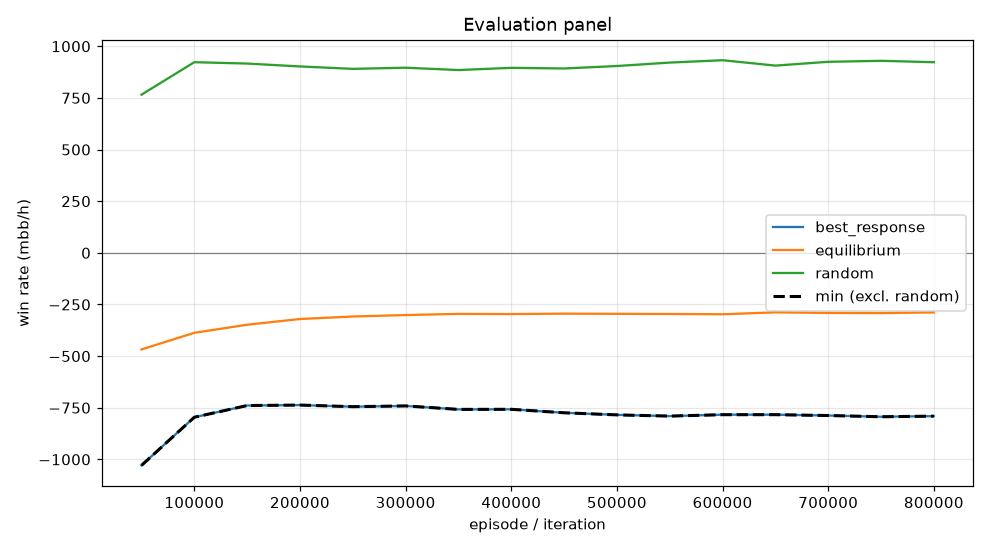

The file beside this chart, header and first rows:
episode, min, mean, best_response_mean, best_response_se, equilibrium_mean, equilibrium_se, random_mean, random_se, act_call, act_raise, act_fold, act_check
49999, -1029, -467.6, -1029, 0.0, -467.6, 0.0, 765.8, 0.0, 0.3379, 0.4095, 0.053, 0.1996
99999, -796, -387.1, -796, 0.0, -387.1, 0.0, 922.9, 0.0, 0.4454, 0.4003, 0.007902, 0.1465
149999, -739.3, -348.1, -739.3, 0.0, -348.1, 0.0, 916.4, 0.0, 0.4868, 0.373, 0.004282, 0.1359
199999, -737, -320.4, -737, 0.0, -320.4, 0.0, 902.4, 0.0, 0.5194, 0.3405, 0.00288, 0.1372
249999, -744.8, -308.3, -744.8, 0.0, -308.3, 0.0, 890.7, 0.0, 0.5549, 0.3108, 0.002083, 0.1322
299999, -741.1, -301.2, -741.1, 0.0, -301.2, 0.0, 896.3, 0.0, 0.5435, 0.3064, 0.002099, 0.148
349999, -758, -295.6, -758, 0.0, -295.6, 0.0, 884.9, 0.0, 0.5674, 0.2886, 0.001693, 0.1423
399999, -757.5, -296.3, -757.5, 0.0, -296.3, 0.0, 895.7, 0.0, 0.5618, 0.2966, 0.001386, 0.1402
449999, -774.4, -294.5, -774.4, 0.0, -294.5, 0.0, 892.5, 0.0, 0.5681, 0.2906, 0.001127, 0.1402
499999, -784.5, -295.3, -784.5, 0.0, -295.3, 0.0, 904.5, 0.0, 0.5576, 0.3039, 0.001002, 0.1375
549999, -790.4, -295.9, -790.4, 0.0, -295.9, 0.0, 921.1, 0.0, 0.5384, 0.3247, 0.001045, 0.1359
599999, -783.6, -297.4, -783.6, 0.0, -297.4, 0.0, 932.5, 0.0, 0.533, 0.3327, 0.0009041, 0.1334
649999, -783.6, -288.2, -783.6, 0.0, -288.2, 0.0, 906.5, 0.0, 0.5627, 0.2966, 0.001032, 0.1396
699999, -787.6, -291.1, -787.6, 0.0, -291.1, 0.0, 924.8, 0.0, 0.5451, 0.3177, 0.0009738, 0.1363
749999, -793.6, -291.9, -793.6, 0.0, -291.9, 0.0, 929.6, 0.0, 0.5398, 0.3243, 0.001057, 0.1348
799999, -790.6, -288.3, -790.6, 0.0, -288.3, 0.0, 922.9, 0.0, 0.5435, 0.3184, 0.001131, 0.1369
